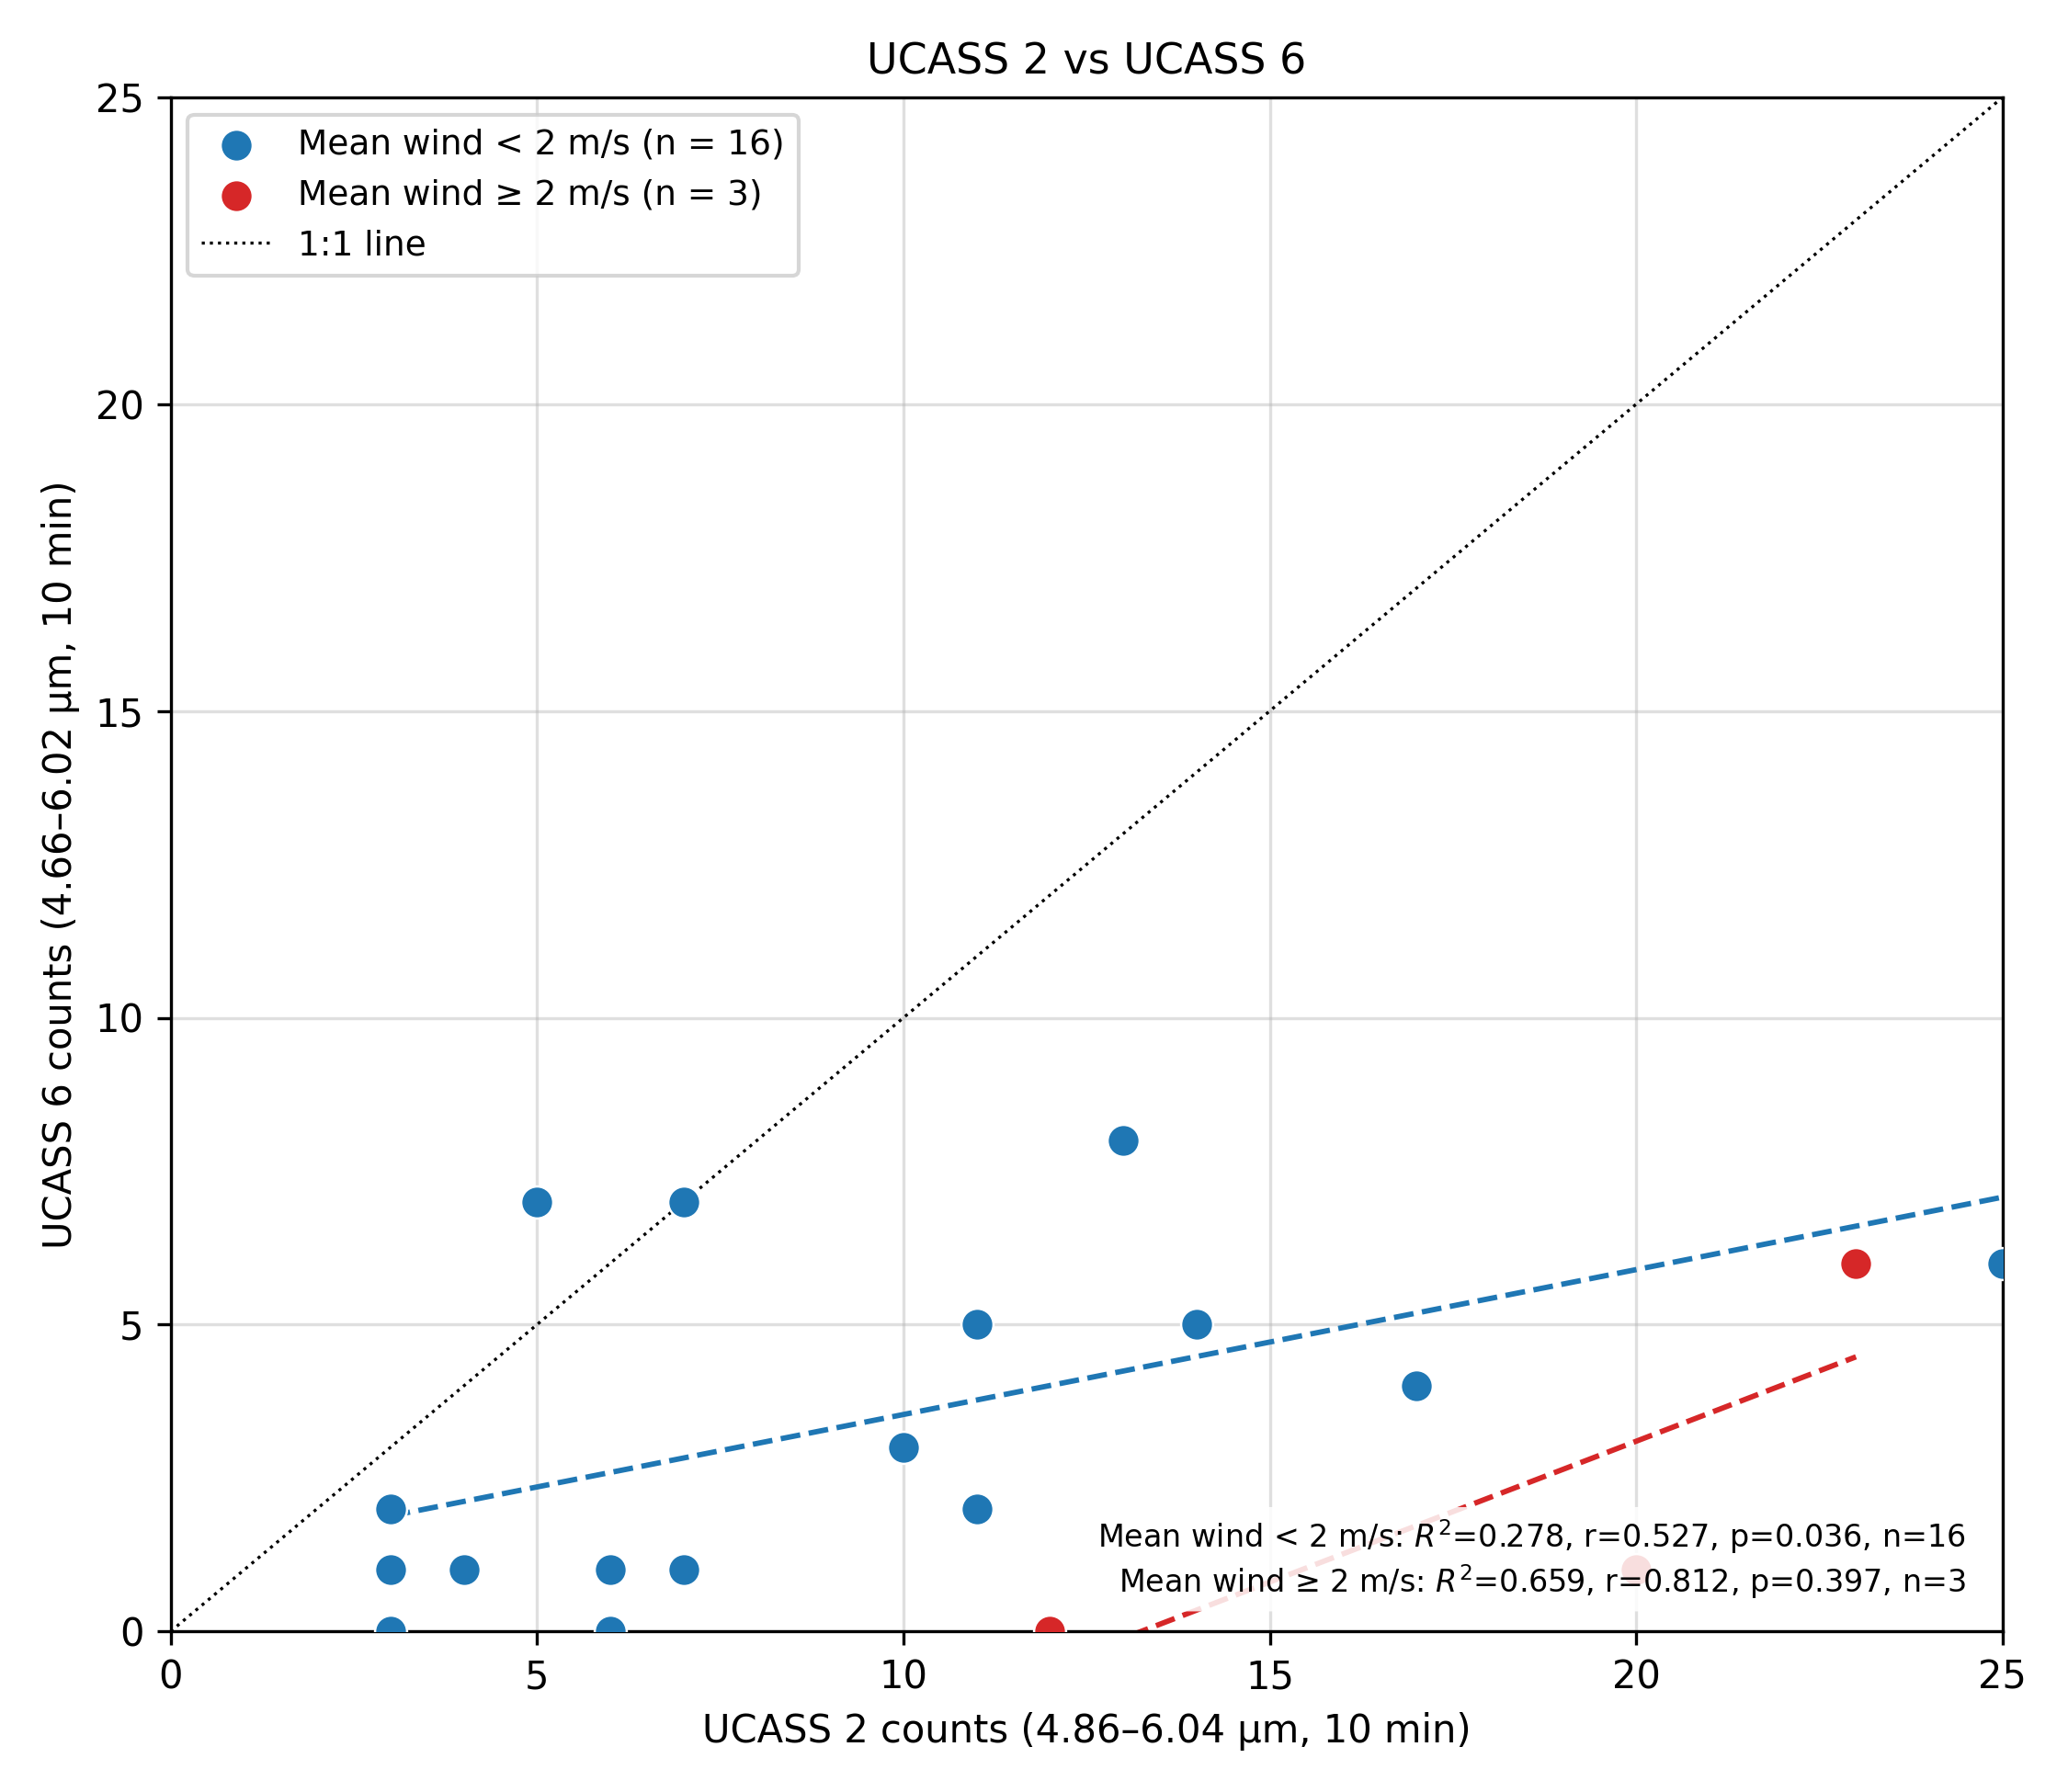

Source data for this figure (header and first rows):
Timestamp, UCASS2_counts, UCASS6_counts, WS_ms_Avg, wind_class
2026-07-10 06:50:00, 14, 5, 1.312, lt_2
2026-07-10 07:00:00, 10, 3, 1.211, lt_2
2026-07-10 07:10:00, 25, 6, 1.835, lt_2
2026-07-10 07:20:00, 11, 5, 1.489, lt_2
2026-07-10 07:30:00, 7, 7, 1.398, lt_2
2026-07-10 07:40:00, 17, 4, 1.963, lt_2
2026-07-10 07:50:00, 6, 1, 1.168, lt_2
2026-07-10 08:00:00, 23, 6, 2.229, ge_2
2026-07-10 08:10:00, 11, 2, 1.998, lt_2
2026-07-10 08:20:00, 4, 1, 1.076, lt_2
2026-07-10 08:30:00, 13, 8, 1.679, lt_2
2026-07-10 08:40:00, 3, 1, 1.299, lt_2
2026-07-10 08:50:00, 12, 0, 2.064, ge_2
2026-07-10 09:00:00, 5, 7, 1.868, lt_2
2026-07-10 09:10:00, 20, 1, 2.184, ge_2
2026-07-10 09:20:00, 6, 0, 1.353, lt_2
2026-07-10 09:30:00, 7, 1, 1.374, lt_2
2026-07-10 09:40:00, 3, 2, 1.309, lt_2
2026-07-10 09:50:00, 3, 0, 1.626, lt_2
